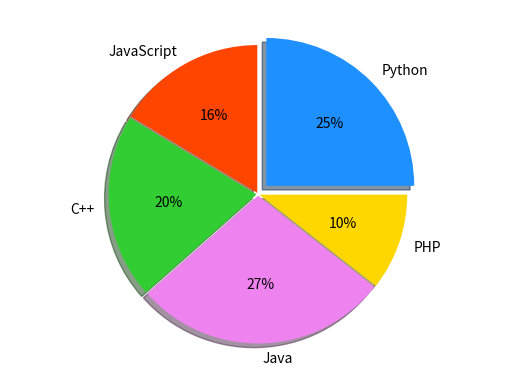

Here is the Python script that generated this plot:
"""
初始化饼状图
"""

import numpy as  np
import matplotlib.pyplot as mp

mp.figure('pie', facecolor='lightgray')
# 整理数据
values = [26, 17, 21, 29, 11]
spaces = [0.08, 0.01, 0.01, 0.01, 0.01]
labels = ['Python', 'JavaScript',
          'C++', 'Java', 'PHP']
colors = ['dodgerblue', 'orangered',
          'limegreen', 'violet', 'gold']
mp.figure('Pie', facecolor='lightgray')
mp.title('Pie', fontsize=20)

# 画图
mp.figure('Pie Chart')
# 设置x与y轴等比例输出
mp.axis('equal')
mp.pie(values,spaces,labels,colors,'%d%%',shadow=True)

mp.show()
